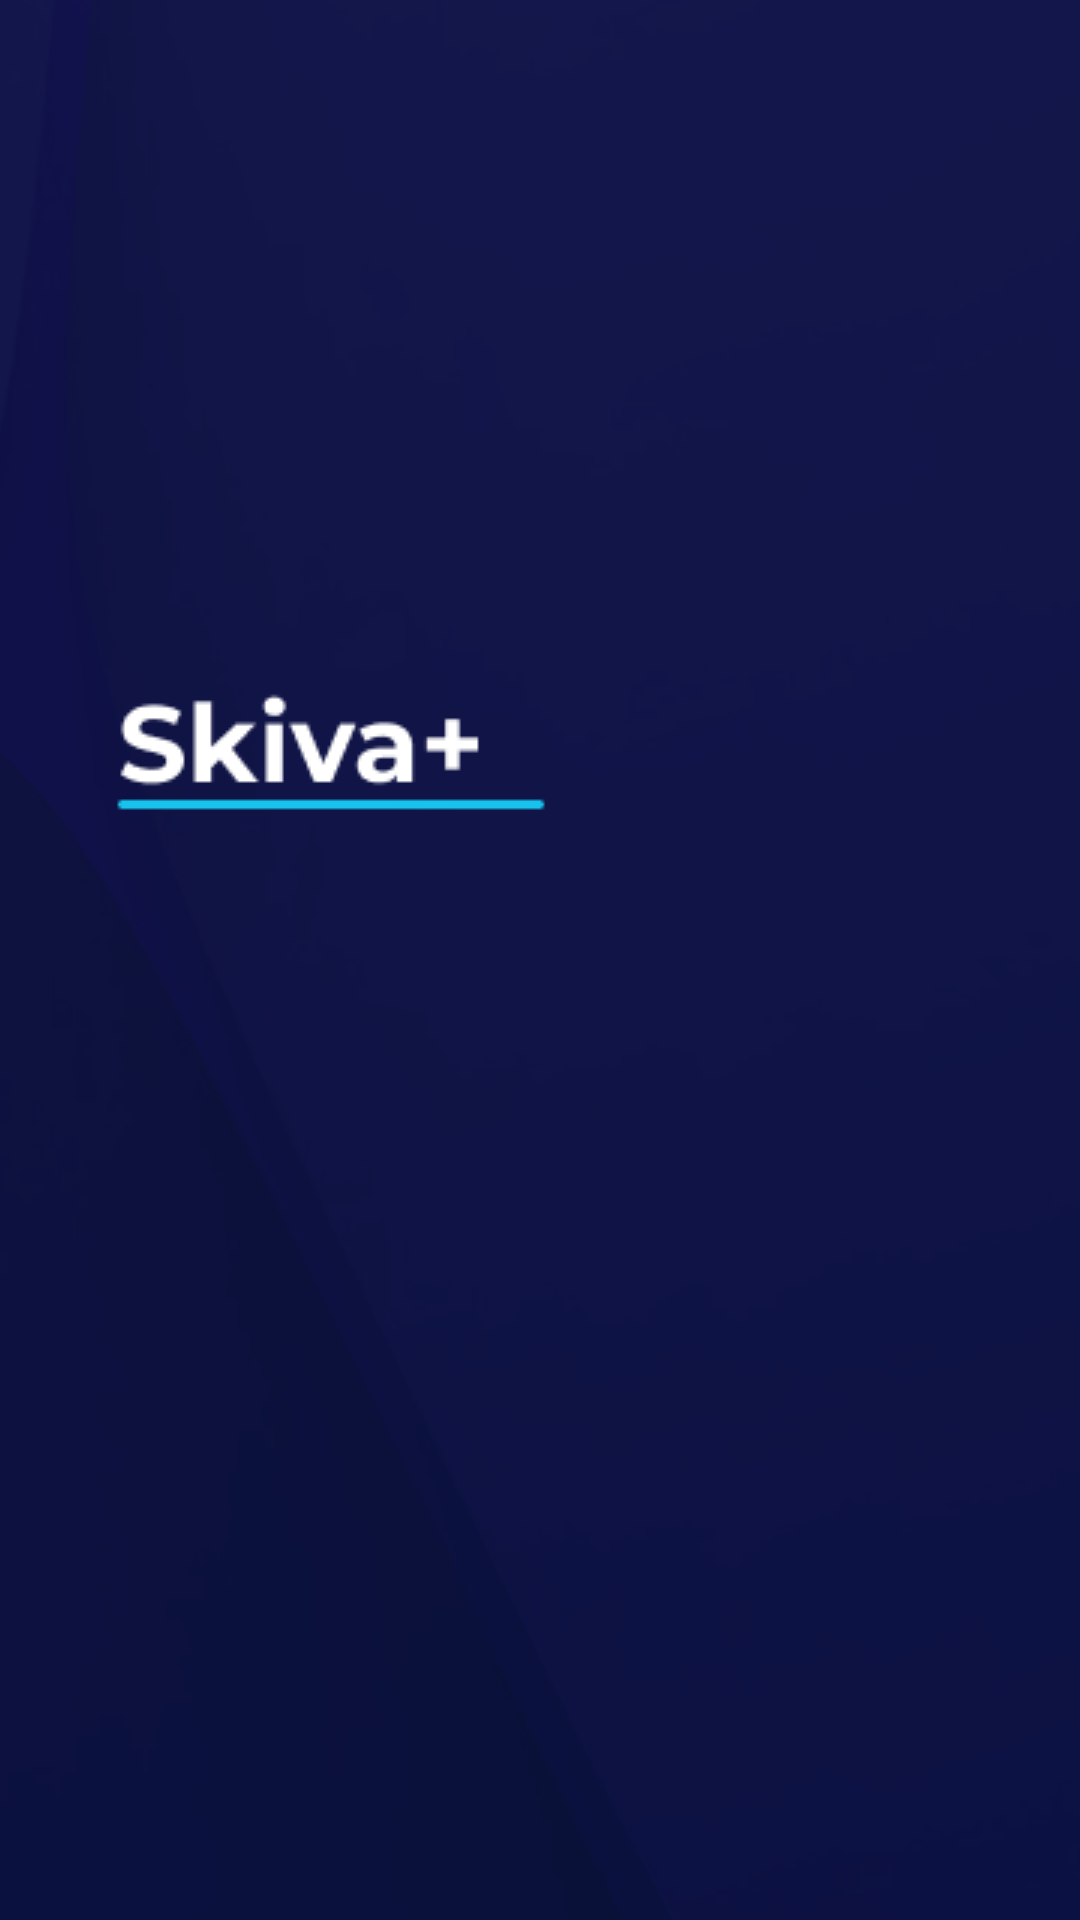

Reconstruct the res/layout file that produces this screen, plus the resources it refers to.
<!-- AndroidManifest.xml: application theme Theme.SKIVA -->
<!-- res/layout/activity_logo_page.xml -->
<?xml version="1.0" encoding="utf-8"?>
<androidx.constraintlayout.widget.ConstraintLayout xmlns:android="http://schemas.android.com/apk/res/android"
    xmlns:app="http://schemas.android.com/apk/res-auto"
    xmlns:tools="http://schemas.android.com/tools"
    android:id="@+id/main"
    android:layout_width="match_parent"
    android:layout_height="match_parent"
    android:background="@drawable/hasil_screening"
    tools:context=".UI.logo_page">

    <ImageButton
        android:id="@+id/b_logo"
        android:layout_width="700dp"
        android:layout_height="925dp"
        android:src="@drawable/logo_page"
        app:layout_constraintBottom_toBottomOf="parent"
        app:layout_constraintEnd_toEndOf="parent"
        app:layout_constraintStart_toStartOf="parent"
        app:layout_constraintTop_toTopOf="parent" />
</androidx.constraintlayout.widget.ConstraintLayout>
<!-- resources referenced by this layout -->
<resources>
  <!-- drawable hasil_screening: png bitmap (drawable, 37703 bytes) -->
  <!-- drawable logo_page: png bitmap (drawable, 39904 bytes) -->
  <style name="Theme.SKIVA" parent="Base.Theme.SKIVA" />
  <style name="Base.Theme.SKIVA" parent="Theme.Material3.DayNight.NoActionBar">
          
          
      </style>
</resources>
